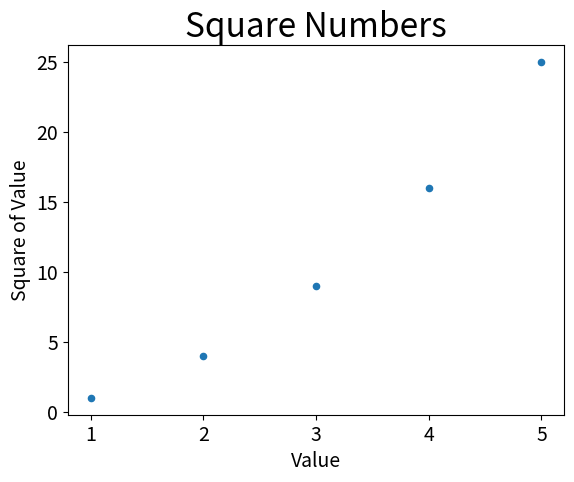

Write the Python code that produced this figure.
import matplotlib.pyplot as plt

input_values = [1, 2, 3, 4, 5]
squares = [1, 4, 9, 16, 25]
plt.scatter(input_values, squares, s=20)

#set chart title and label axes
plt.title("Square Numbers", fontsize=24)
plt.xlabel("Value", fontsize=14)
plt.ylabel("Square of Value", fontsize=14)

#set size of tick labels
plt.tick_params(axis='both', labelsize=14)

plt.show()